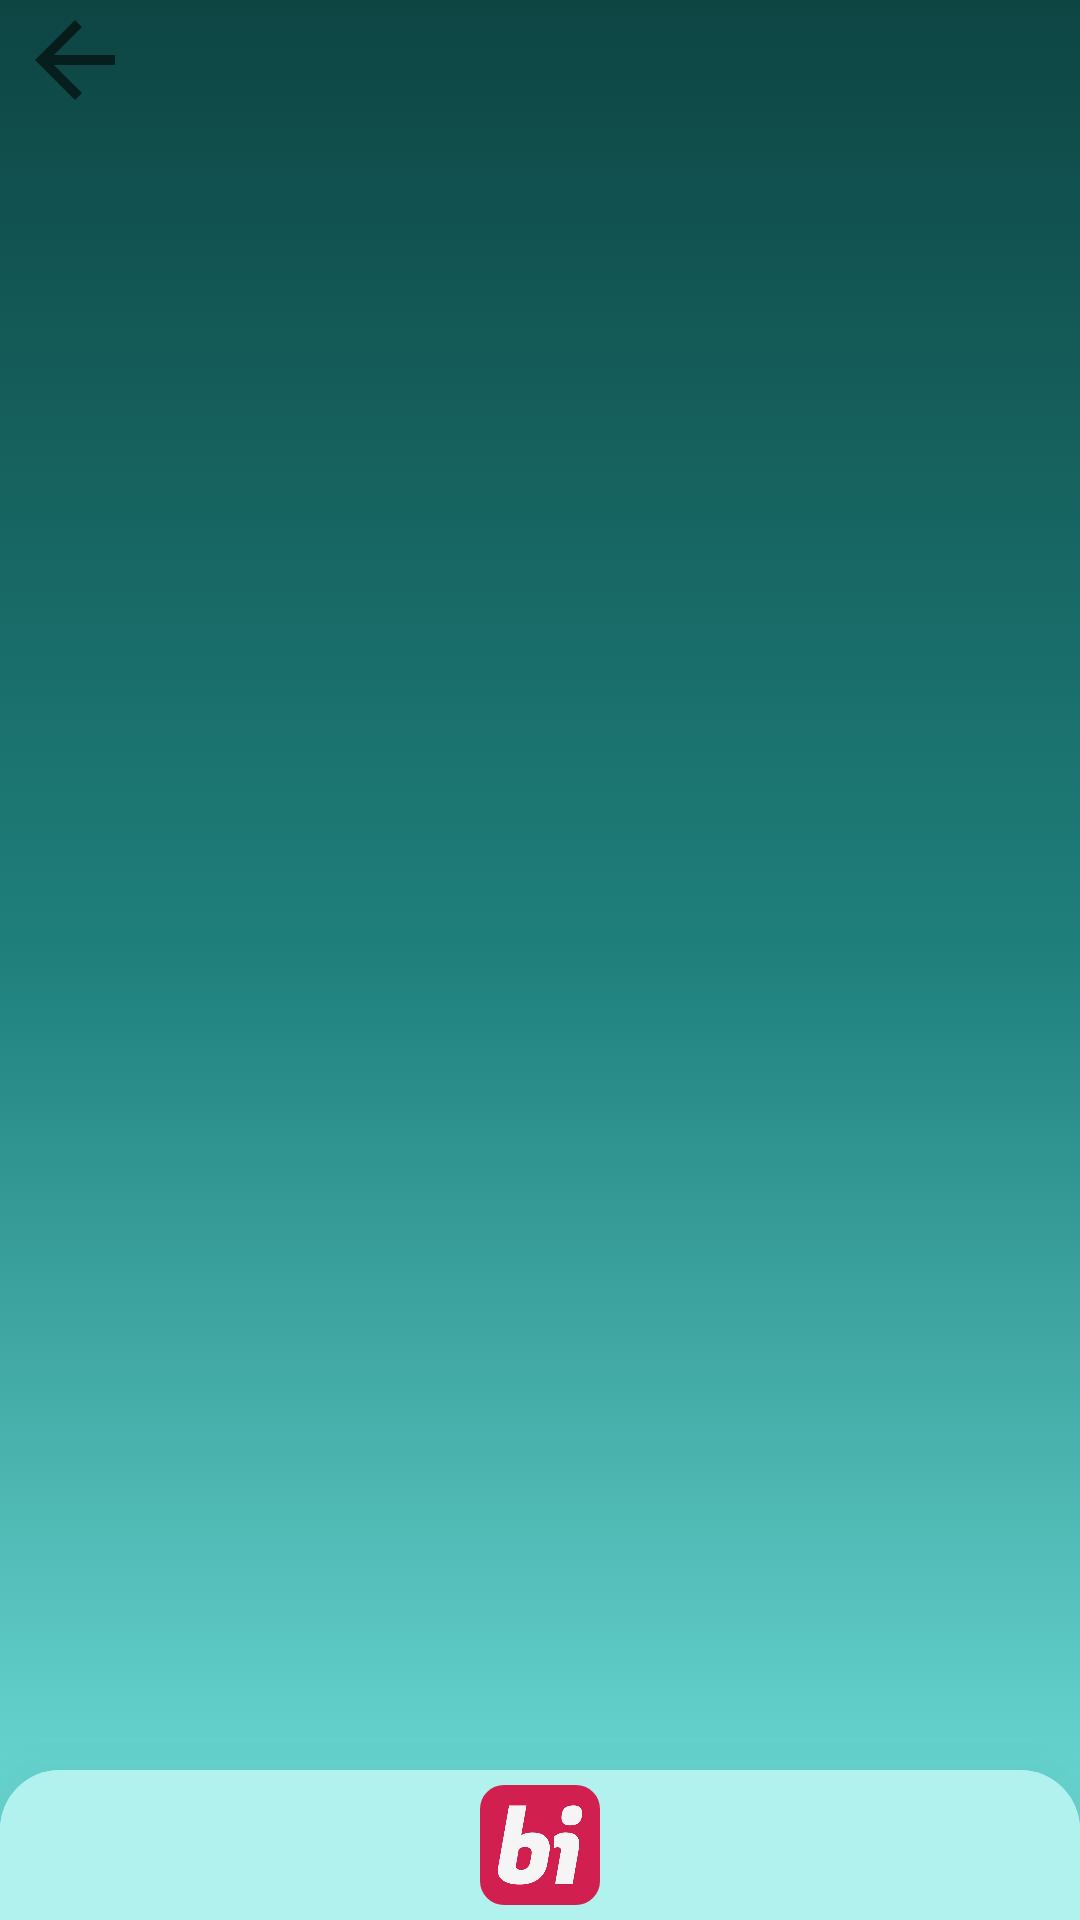

Produce the Android XML layout that renders to this screen, including the resource entries it uses.
<!-- AndroidManifest.xml: application theme Theme.PersonalBlog -->
<!-- res/layout/fragment_item.xml -->
<?xml version="1.0" encoding="utf-8"?>
<FrameLayout xmlns:android="http://schemas.android.com/apk/res/android"
    xmlns:app="http://schemas.android.com/apk/res-auto"
    xmlns:tools="http://schemas.android.com/tools"
    android:layout_width="match_parent"
    android:layout_height="match_parent"
    tools:context=".uı.projects.fragments.ItemFragment"
    android:background="@drawable/app_background"

    >


    <LinearLayout
        android:layout_width="match_parent"
        android:layout_height="match_parent"
        android:orientation="vertical">

        <ScrollView
            android:id="@+id/itemScroll"
            android:layout_width="match_parent"
            android:layout_height="match_parent"
            android:layout_weight="1">


            <LinearLayout
                android:id="@+id/itemLayout"
                android:layout_width="match_parent"
                android:layout_height="wrap_content"
                android:orientation="vertical">

                <LinearLayout
                    android:id="@+id/layoutWithBackground"
                    android:layout_width="match_parent"
                    android:layout_height="200dp">

                    <ImageView
                        android:id="@+id/backButton"
                        android:layout_width="50dp"
                        android:layout_height="40dp"
                        app:srcCompat="?attr/actionModeCloseDrawable" />
                </LinearLayout>


                <TextView
                    android:id="@+id/titleText"
                    android:layout_width="match_parent"
                    android:layout_height="50dp"
                    android:text=""
                    android:textAlignment="center"
                    android:textAllCaps="false"
                    android:textSize="25dp"
                    android:textStyle="bold" />


                <TextView
                    android:id="@+id/descriptionText"
                    android:layout_width="340dp"
                    android:layout_height="wrap_content"
                    android:layout_gravity="center"
                    android:gravity="start"
                    android:text=""
                    android:textAllCaps="false"
                    android:textSize="18sp" />

            </LinearLayout>

        </ScrollView>

        <LinearLayout
            android:layout_width="match_parent"
            android:layout_height="50dp"
            android:layout_gravity="bottom"
            android:background="@drawable/background_contact"
            android:elevation="30dp"
            android:gravity="center"
            android:orientation="horizontal"

            >

            <com.google.android.material.imageview.ShapeableImageView
                android:layout_width="40dp"
                android:id="@+id/githubLink"
                android:layout_height="40dp"
                android:layout_gravity="center"
                android:layout_marginRight="20dp"
                android:scaleType="fitXY"
                android:src="@drawable/github"
                app:shapeAppearance="@style/OvalStyle" />

            <com.google.android.material.imageview.ShapeableImageView
                android:layout_width="40dp"
                android:layout_height="40dp"
                android:id="@+id/bionlukLink"
                android:layout_gravity="center"
                android:layout_marginRight="20dp"

                android:scaleType="centerCrop"
                android:src="@drawable/bionluk"
                app:shapeAppearance="@style/OvalStyle"


                />

            <com.google.android.material.imageview.ShapeableImageView
                android:layout_width="40dp"
                android:layout_height="40dp"
                android:id="@+id/linkedinLink"
                android:layout_gravity="center"
                android:scaleType="fitXY"
                android:src="@drawable/linkedin"
                app:shapeAppearance="@style/OvalStyle" />


        </LinearLayout>
    </LinearLayout>

</FrameLayout>
<!-- resources referenced by this layout -->
<resources>
  <!-- drawable app_background (drawable) -->
  <?xml version="1.0" encoding="utf-8"?>
  <selector xmlns:android="http://schemas.android.com/apk/res/android">
  <item>
  <shape android:shape="rectangle">
  
      <gradient android:startColor="#73E3DE" android:angle="90"
          android:centerColor="#1F807C"
          android:endColor="#0D4543">
  
      </gradient>
  
  
  
  
  </shape>
  
  
  </item>
  </selector>
  <!-- drawable background_contact (drawable) -->
  <layer-list xmlns:android="http://schemas.android.com/apk/res/android">
      <item>
          <shape android:shape="rectangle">
              <solid android:color="#B1F1EE" />
              <corners android:topRightRadius="20dp"
                  android:topLeftRadius="20dp" />
          </shape>
      </item>
      <item>
          <shape android:shape="rectangle">
              <solid android:color="#B1F1EE" />
              <corners android:topRightRadius="20dp"
                  android:topLeftRadius="20dp"
                  />
          </shape>
      </item>
  </layer-list>
  <!-- drawable bionluk: jpg bitmap (drawable, 18008 bytes) -->
  <style name="OvalStyle" parent="">
          <item name="cornerFamily">rounded</item>
          <item name="cornerSize">20%</item>
      </style>
  <style name="Theme.PersonalBlog" parent="Theme.MaterialComponents.DayNight.DarkActionBar">
          
          <item name="colorPrimary">@color/black</item>
          <item name="colorPrimaryVariant">@color/purple_700</item>
          <item name="colorOnPrimary">@color/white</item>
          
          <item name="colorSecondary">@color/teal_200</item>
          <item name="colorSecondaryVariant">@color/teal_700</item>
          <item name="colorOnSecondary">@color/black</item>
          
          <item name="android:statusBarColor">@color/black</item>
          
      </style>
  <color name="black">#FF000000</color>
  <color name="purple_700">#FF3700B3</color>
  <color name="white">#FFFFFFFF</color>
  <color name="teal_200">#FF03DAC5</color>
  <color name="teal_700">#FF018786</color>
</resources>
